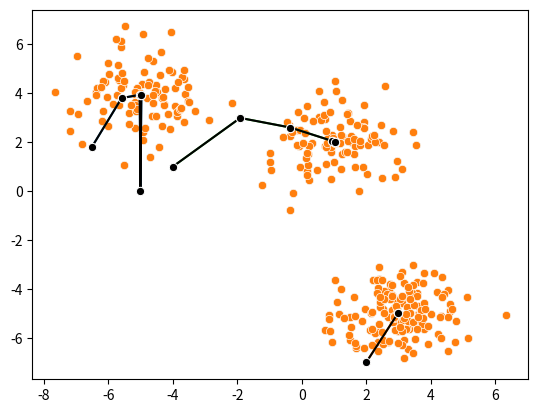

This chart was generated by the following Python code:
import numpy as np
import seaborn as sns
import matplotlib.pyplot as plt

coords = np.concatenate([np.random.randn(100, 2)+np.array([1, 2]),
                         np.random.randn(100, 2)+np.array([-5, 4]),
                         np.random.randn(150, 2)+np.array([3, -5])], axis=0)

sns.scatterplot(x=coords[:, 0], y=coords[:, 1])

"""## Algorithm"""

def init_centriods(num_clasters:int, data:np.ndarray)->np.ndarray:
  return np.random.randint(data.min(), data.max(), (num_clasters, data.shape[1]))*1

def centr_dist(data:np.ndarray, centroid:np.ndarray)->np.ndarray:
  return np.linalg.norm(data - centroid, axis=1)

N_CLASTERS = 3
N_ITER = 10

centroids = init_centriods(3, coords)
centroids

centr_history = []
for _ in range(N_ITER):
  labels = np.argmin(np.array([centr_dist(coords, centroids[i]) for i in range(N_CLASTERS)]).T, axis=1)
  centr_history.append(centroids)
  centroids = np.array([coords[labels==i].mean(axis=0) for i in range(N_CLASTERS)])

labels = np.argmin(np.array([centr_dist(coords, centroids[i]) for i in range(N_CLASTERS)]).T, axis=1)

centr_history = np.array(centr_history)

centr_history.shape

centr_history[:, 0, :]

sns.lineplot(x = centr_history[:, 0, 0], y = centr_history[:, 0, 1], marker='o')
sns.lineplot(x = centr_history[:, 1, 0], y = centr_history[:, 1, 1], marker='o')
sns.lineplot(x = centr_history[:, 2, 0], y = centr_history[:, 2, 1], marker='o')

sns.scatterplot(x=coords[:, 0], y=coords[:, 1],)
sns.scatterplot(x=centroids[:, 0], y=centroids[:, 1], color='red',)

sns.lineplot(x = centr_history[:, 0, 0], y = centr_history[:, 0, 1], marker='o', color='black')
sns.lineplot(x = centr_history[:, 1, 0], y = centr_history[:, 1, 1], marker='o', color='black')
sns.lineplot(x = centr_history[:, 2, 0], y = centr_history[:, 2, 1], marker='o', color='black')


plt.show()

